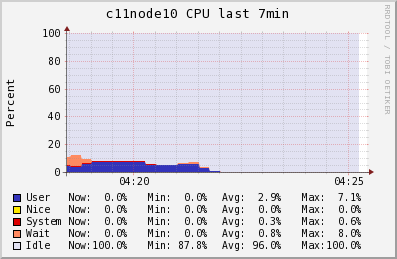

Data behind this chart, as committed beside it:
Timestamp, User\g, Nice\g, System\g, Wait\g, Idle\g
2014-05-30T04:18:30-04:00, 4.653, 0, 0.48, 5.893, 88.97
2014-05-30T04:18:45-04:00, 3.8, 0, 0.4, 8, 87.8
2014-05-30T04:19:00-04:00, 6.22, 0, 0.5467, 2.5, 90.73
2014-05-30T04:19:15-04:00, 7.1, 0, 0.6, 0.5, 91.8
2014-05-30T04:19:30-04:00, 7.1, 0, 0.6, 0.5, 91.8
2014-05-30T04:19:45-04:00, 7.1, 0, 0.6, 0.5, 91.8
2014-05-30T04:20:00-04:00, 7.1, 0, 0.6, 0.5, 91.8
2014-05-30T04:20:15-04:00, 7.1, 0, 0.6, 0.5, 91.8
2014-05-30T04:20:30-04:00, 5.487, 0, 0.4533, 0.2067, 93.78
2014-05-30T04:20:45-04:00, 4.9, 0, 0.4, 0.1, 94.5
2014-05-30T04:21:00-04:00, 4.9, 0, 0.4, 0.1, 94.5
2014-05-30T04:21:15-04:00, 5.62, 0, 0.4, 0.9, 93.14
2014-05-30T04:21:30-04:00, 5.8, 0, 0.4, 1.1, 92.8
2014-05-30T04:21:45-04:00, 3, 0, 0.24, 0.3, 96.56
2014-05-30T04:22:00-04:00, 0.62, 0, 0.12, 0.18, 99.1
2014-05-30T04:22:15-04:00, 0.2, 0, 0.1, 0.2, 99.5
2014-05-30T04:22:30-04:00, 0.2, 0, 0.1, 0.2, 99.5
2014-05-30T04:22:45-04:00, 0.2, 0, 0.1, 0.2, 99.5
2014-05-30T04:23:00-04:00, 0.2, 0, 0.1, 0.2, 99.5
2014-05-30T04:23:15-04:00, 0.2, 0, 0.1, 0.2, 99.5
2014-05-30T04:23:30-04:00, 0.06667, 0, 0.1, 0.06667, 99.77
2014-05-30T04:23:45-04:00, 0, 0, 0.1, 0, 99.9
2014-05-30T04:24:00-04:00, 0, 0, 0.1, 0, 99.9
2014-05-30T04:24:15-04:00, 0, 0, 0.1, 0, 99.9
2014-05-30T04:24:30-04:00, 0, 0, 0.1, 0, 99.9
2014-05-30T04:24:45-04:00, 0, 0, 0.1, 0, 99.9
2014-05-30T04:25:00-04:00, 0, 0, 0.04, 0, 99.96
2014-05-30T04:25:15-04:00, 0, 0, 0, 0, 100
